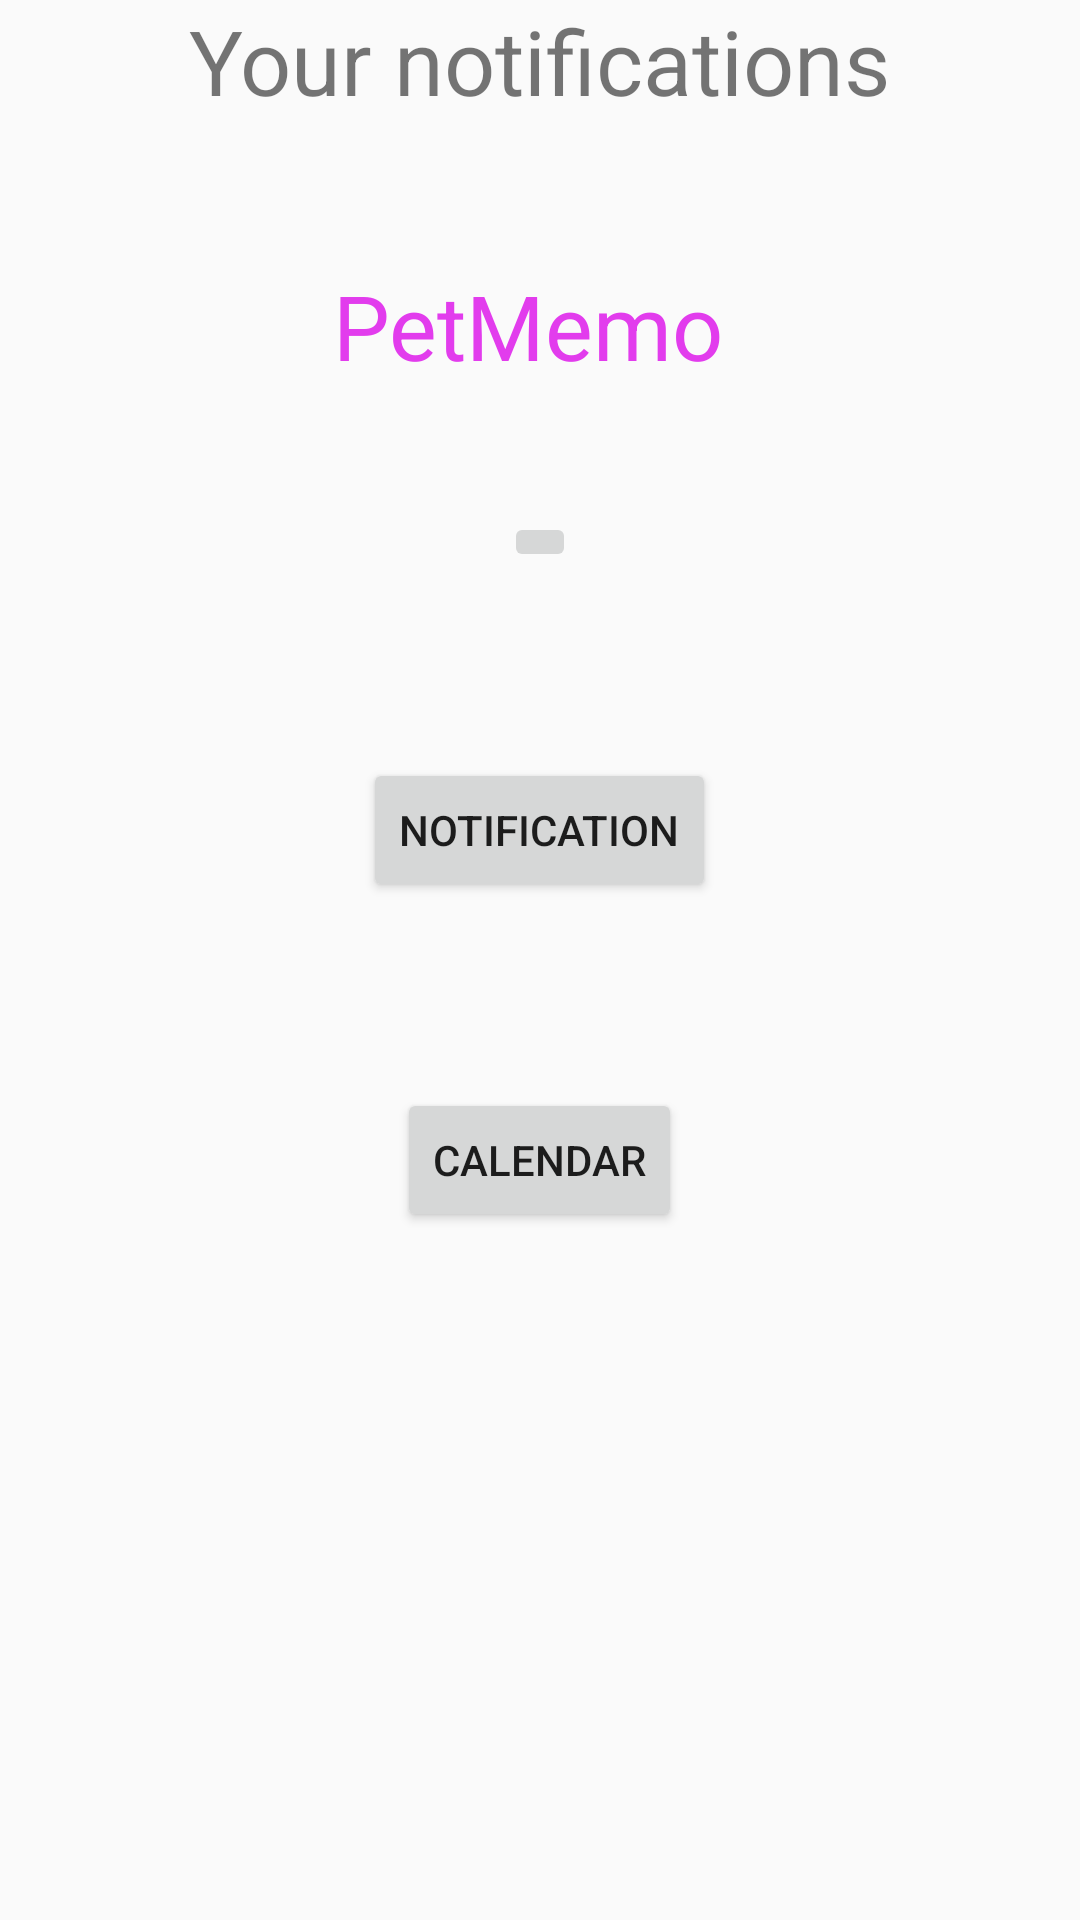

Produce the Android XML layout that renders to this screen, including the resource entries it uses.
<!-- AndroidManifest.xml: application theme AppTheme -->
<!-- res/layout/activity_main.xml -->
<?xml version="1.0" encoding="utf-8"?>

<RelativeLayout xmlns:android="http://schemas.android.com/apk/res/android"
    xmlns:tools="http://schemas.android.com/tools"
    android:layout_width="match_parent"
    android:layout_height="match_parent"
    tools:context="MainActivity">

    <TextView
        android:id="@+id/textView1"
        android:layout_width="wrap_content"
        android:layout_height="wrap_content"
        android:text="Your notifications"
        android:layout_alignParentTop="true"
        android:layout_centerHorizontal="true"
        android:textSize="30dp" />

    <TextView
        android:id="@+id/textView2"
        android:layout_width="wrap_content"
        android:layout_height="wrap_content"
        android:text="PetMemo "
        android:textColor="#e23ced"
        android:textSize="30dp"
        android:layout_below="@+id/textView1"
        android:layout_centerHorizontal="true"
        android:layout_marginTop="48dp" />

    <ImageButton
        android:layout_width="wrap_content"
        android:layout_height="wrap_content"
        android:id="@+id/imageButton"
        android:src="@drawable/notification_icon"
        android:layout_below="@+id/textView2"
        android:layout_centerHorizontal="true"
        android:layout_marginTop="42dp" />

    <Button
        android:layout_width="wrap_content"
        android:layout_height="wrap_content"
        android:text="Notification"
        android:id="@+id/btnOne"
        android:layout_marginTop="62dp"
        android:layout_below="@+id/imageButton"
        android:layout_centerHorizontal="true" />
    <Button
        android:layout_width="wrap_content"
        android:layout_height="wrap_content"
        android:text="Calendar"
        android:id="@+id/btnSecond"
        android:layout_marginTop="62dp"
        android:layout_below="@+id/btnOne"
        android:layout_centerHorizontal="true" />
</RelativeLayout>
<!-- resources referenced by this layout -->
<resources>
  <style name="AppTheme" parent="Theme.AppCompat.Light.DarkActionBar">
          
          <item name="colorPrimary">@color/colorPrimary</item>
          <item name="colorPrimaryDark">@color/colorPrimaryDark</item>
          <item name="colorAccent">@color/colorAccent</item>
      </style>
  <color name="colorPrimary">#3F51B5</color>
  <color name="colorPrimaryDark">#303F9F</color>
  <color name="colorAccent">#FF4081</color>
</resources>
